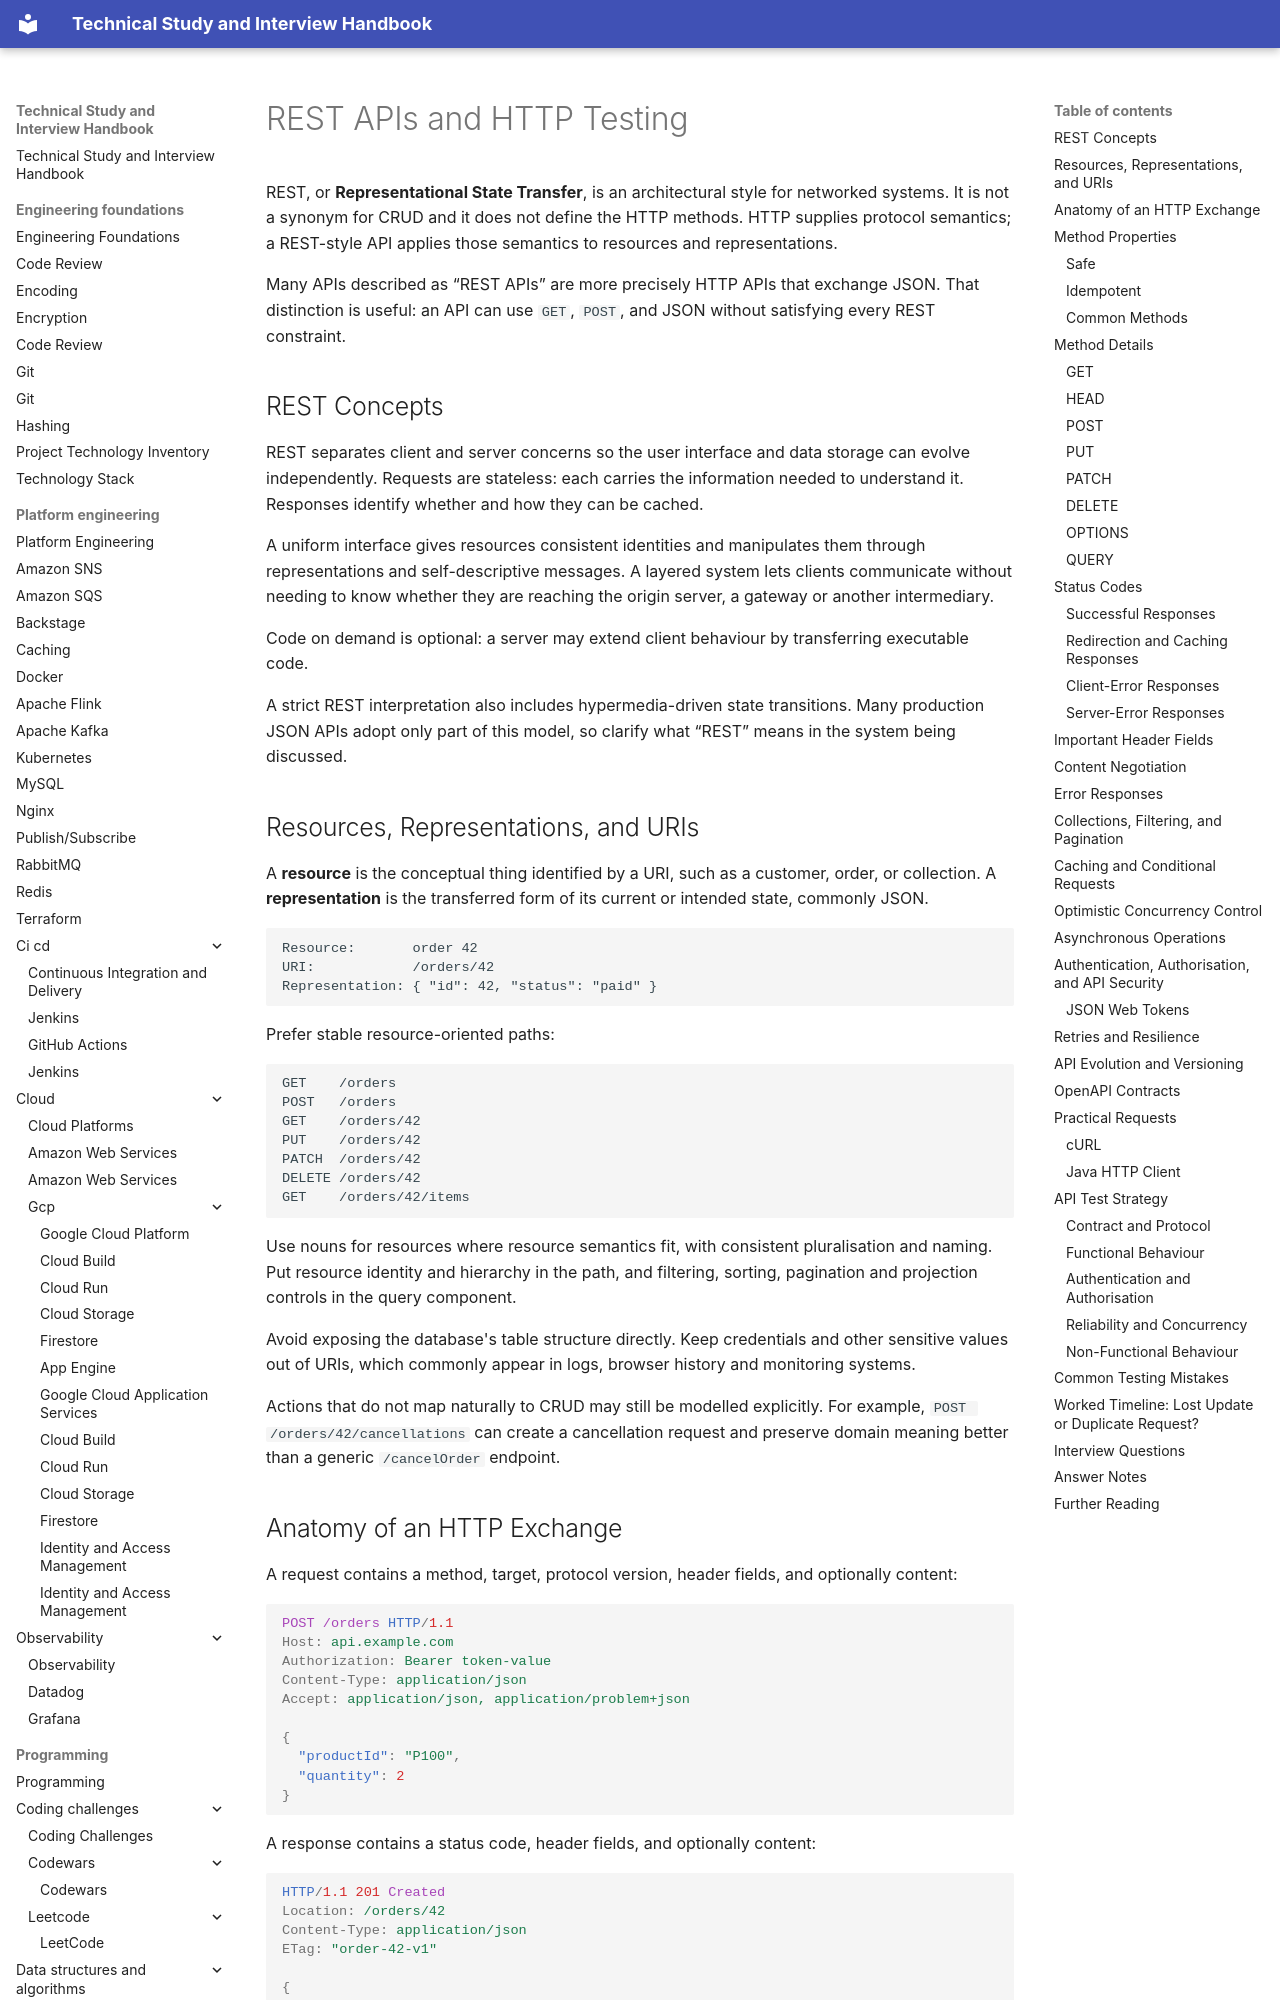

repository: DonalGeraghty/study-repository · page: quality-engineering/rest-api/index.html · generator: mkdocs

---
tags:
  - quality-engineering
---

# REST APIs and HTTP Testing

REST, or **Representational State Transfer**, is an architectural style for networked systems. It is not a synonym for CRUD and it does not define the HTTP methods. HTTP supplies protocol semantics; a REST-style API applies those semantics to resources and representations.

Many APIs described as “REST APIs” are more precisely HTTP APIs that exchange JSON. That distinction is useful: an API can use `GET`, `POST`, and JSON without satisfying every REST constraint.

## REST Concepts

REST separates client and server concerns so the user interface and data storage can evolve independently. Requests are stateless: each carries the information needed to understand it. Responses identify whether and how they can be cached.

A uniform interface gives resources consistent identities and manipulates them through representations and self-descriptive messages. A layered system lets clients communicate without needing to know whether they are reaching the origin server, a gateway or another intermediary.

Code on demand is optional: a server may extend client behaviour by transferring executable code.

A strict REST interpretation also includes hypermedia-driven state transitions. Many production JSON APIs adopt only part of this model, so clarify what “REST” means in the system being discussed.

## Resources, Representations, and URIs

A **resource** is the conceptual thing identified by a URI, such as a customer, order, or collection. A **representation** is the transferred form of its current or intended state, commonly JSON.

```text
Resource:       order 42
URI:            /orders/42
Representation: { "id": 42, "status": "paid" }
```

Prefer stable resource-oriented paths:

```text
GET    /orders
POST   /orders
GET    /orders/42
PUT    /orders/42
PATCH  /orders/42
DELETE /orders/42
GET    /orders/42/items
```

Use nouns for resources where resource semantics fit, with consistent pluralisation and naming. Put resource identity and hierarchy in the path, and filtering, sorting, pagination and projection controls in the query component.

Avoid exposing the database's table structure directly. Keep credentials and other sensitive values out of URIs, which commonly appear in logs, browser history and monitoring systems.

Actions that do not map naturally to CRUD may still be modelled explicitly. For example, `POST /orders/42/cancellations` can create a cancellation request and preserve domain meaning better than a generic `/cancelOrder` endpoint.
